Run: headless pygame with SDL's dummy video driver; simulated clock (each Clock.tick advances the game by its frame time, no real sleeping); random seed 0; keys injected as events and as key.get_pressed() state; no mouse input.
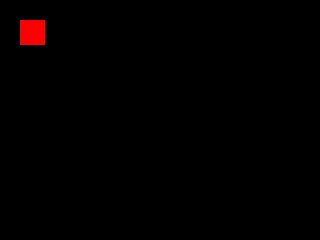
Frame 1 of 4 · flips 1–60 · no input
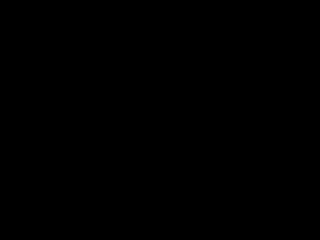
Frame 2 of 4 · flips 61–180 · tapped SPACE, RETURN · held RIGHT (→), D
Frame 3 of 4 · flips 181–300 · held DOWN (↓), S · screen unchanged from frame 2, image omitted
Frame 4 of 4 · flips 301–420 · held LEFT (←), A, UP (↑), W · screen same as frame 1, image omitted

The pygame program that drew these frames:

__author__ = "Charlie Friend <charles.d.friend@gmail.com>"

import sys
import pygame


def main():
    pygame.init()

    display_size = (320, 240)
    screen = pygame.display.set_mode(display_size)

    BLACK = (0, 0, 0)

    pos_x, pos_y = 20, 20

    while True:
        for event in pygame.event.get():
            # We have to iterate through the event queue or bad stuff happens!
            if event.type == pygame.QUIT:
                sys.exit()

        # handle keys
        pressed = pygame.key.get_pressed()
        if pressed[pygame.K_LEFT]: pos_x -= 3
        if pressed[pygame.K_RIGHT]: pos_x += 3
        if pressed[pygame.K_UP]: pos_y -= 3
        if pressed[pygame.K_DOWN]: pos_y += 3

        # draw frame
        screen.fill(BLACK)

        pygame.draw.rect(screen, (255, 0, 0), pygame.Rect(pos_x, pos_y, 25, 25))

        pygame.display.flip()


if __name__ == "__main__":
    main()
